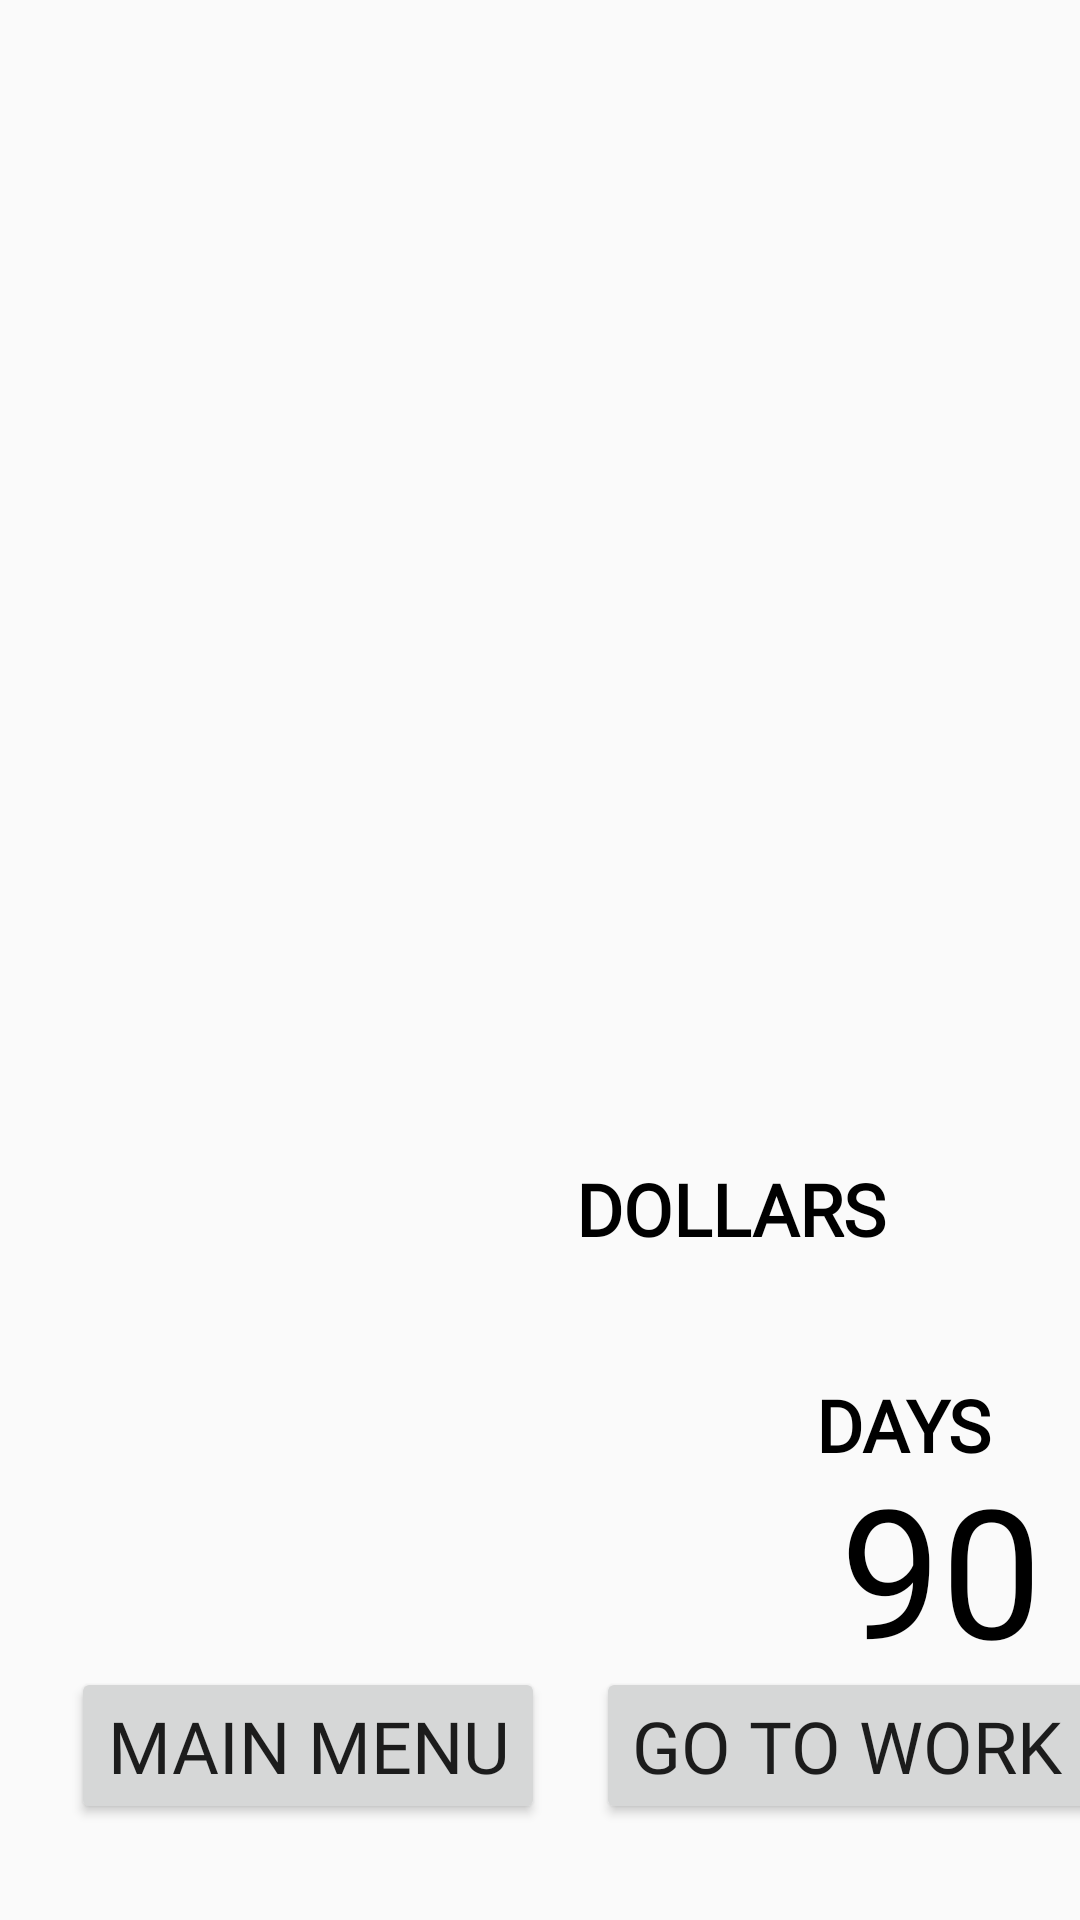

Here is an Android app screen rendered from its layout file. Give the layout XML and the strings, colors and styles it references.
<!-- AndroidManifest.xml: application theme AppTheme -->
<!-- res/layout/activity_lobby_new.xml -->
<?xml version="1.0" encoding="utf-8"?>
<androidx.constraintlayout.widget.ConstraintLayout
    xmlns:android="http://schemas.android.com/apk/res/android"
    xmlns:app="http://schemas.android.com/apk/res-auto"
    xmlns:tools="http://schemas.android.com/tools"
    android:layout_width="match_parent"
    android:layout_height="match_parent">

    <ImageView
        android:id="@+id/back"
        android:layout_width="wrap_content"
        android:layout_height="wrap_content"
        android:scaleType="fitXY"
        app:layout_constraintBottom_toBottomOf="parent"
        app:layout_constraintEnd_toEndOf="parent"
        app:layout_constraintStart_toStartOf="parent"
        app:layout_constraintTop_toTopOf="parent"
        app:srcCompat="@drawable/back" />

    <androidx.constraintlayout.widget.Guideline
        android:id="@+id/guideline"
        android:layout_width="wrap_content"
        android:layout_height="wrap_content"
        android:orientation="vertical"
        app:layout_constraintGuide_begin="205dp" />

    <ImageView
        android:id="@+id/page"
        android:layout_width="wrap_content"
        android:layout_height="wrap_content"
        android:adjustViewBounds="true"
        android:scaleType="fitCenter"
        app:layout_constraintBottom_toTopOf="@+id/mmButton"
        app:layout_constraintEnd_toEndOf="parent"
        app:layout_constraintHorizontal_bias="0.0"
        app:layout_constraintStart_toStartOf="parent"
        app:layout_constraintTop_toTopOf="parent"
        app:layout_constraintVertical_bias="0.48"
        app:srcCompat="@drawable/page" />

    <Button
        android:id="@+id/mmButton"
        android:layout_width="wrap_content"
        android:layout_height="wrap_content"
        android:layout_marginBottom="32dp"
        android:fontFamily="@font/amazonfont"
        android:text="Main menu"
        android:textSize="24sp"
        app:layout_constraintBottom_toBottomOf="parent"
        app:layout_constraintEnd_toStartOf="@+id/guideline"
        app:layout_constraintStart_toStartOf="parent" />

    <Button
        android:id="@+id/workButton"
        android:layout_width="wrap_content"
        android:layout_height="wrap_content"
        android:layout_marginBottom="32dp"
        android:fontFamily="@font/amazonfont"
        android:text="Go to Work"
        android:textSize="24sp"
        app:layout_constraintBottom_toBottomOf="parent"
        app:layout_constraintEnd_toEndOf="parent"
        app:layout_constraintStart_toStartOf="@+id/guideline" />

    <TextView
        android:id="@+id/nameText"
        android:layout_width="wrap_content"
        android:layout_height="wrap_content"
        android:layout_marginStart="252dp"
        android:layout_marginLeft="252dp"
        android:layout_marginTop="32dp"
        android:fontFamily="@font/twinmarker"
        android:textColor="#000000"
        android:textSize="36sp"
        app:layout_constraintStart_toStartOf="@+id/page"
        app:layout_constraintTop_toTopOf="@+id/page" />

    <TextView
        android:id="@+id/balanceText"
        android:layout_width="wrap_content"
        android:layout_height="wrap_content"
        android:layout_marginStart="184dp"
        android:layout_marginLeft="184dp"
        android:layout_marginTop="84dp"
        android:fontFamily="@font/twinmarker"
        android:textColor="#000000"
        android:textSize="70sp"
        android:textStyle="bold"
        app:layout_constraintStart_toStartOf="@+id/page"
        app:layout_constraintTop_toTopOf="@+id/page" />

    <TextView
        android:id="@+id/dollars"
        android:layout_width="wrap_content"
        android:layout_height="wrap_content"
        android:layout_marginStart="8dp"
        android:layout_marginLeft="8dp"
        android:layout_marginTop="36dp"
        android:fontFamily="@font/twinmarker"
        android:text="DOLLARS"
        android:textColor="#000000"
        android:textSize="24sp"
        android:textStyle="bold"
        app:layout_constraintStart_toEndOf="@+id/balanceText"
        app:layout_constraintTop_toTopOf="@+id/balanceText" />

    <TextView
        android:id="@+id/daysText"
        android:layout_width="wrap_content"
        android:layout_height="wrap_content"
        android:layout_marginStart="268dp"
        android:layout_marginLeft="268dp"
        android:layout_marginTop="168dp"
        android:fontFamily="@font/twinmarker"
        android:textColor="#000000"
        android:textSize="60sp"
        app:layout_constraintStart_toStartOf="@+id/page"
        app:layout_constraintTop_toTopOf="@+id/page" />

    <TextView
        android:id="@+id/days"
        android:layout_width="wrap_content"
        android:layout_height="wrap_content"
        android:layout_marginStart="4dp"
        android:layout_marginLeft="4dp"
        android:layout_marginTop="24dp"
        android:fontFamily="@font/twinmarker"
        android:text="DAYS"
        android:textColor="#000000"
        android:textSize="24sp"
        android:textStyle="bold"
        app:layout_constraintStart_toEndOf="@+id/daysText"
        app:layout_constraintTop_toTopOf="@+id/daysText" />

    <TextView
        android:id="@+id/screenText"
        android:layout_width="wrap_content"
        android:layout_height="wrap_content"
        android:layout_marginStart="280dp"
        android:layout_marginLeft="280dp"
        android:layout_marginTop="216dp"
        android:fontFamily="@font/twinmarker"
        android:text="90"
        android:textColor="#000000"
        android:textSize="60sp"
        app:layout_constraintStart_toStartOf="@+id/page"
        app:layout_constraintTop_toTopOf="@+id/page" />

    <Button
        android:id="@+id/varsButton"
        android:layout_width="wrap_content"
        android:layout_height="wrap_content"
        android:layout_marginBottom="124dp"
        android:enabled="false"
        android:text="vars"
        android:visibility="gone"
        app:layout_constraintBottom_toBottomOf="@+id/page"
        app:layout_constraintEnd_toEndOf="parent"
        app:layout_constraintHorizontal_bias="0.498"
        app:layout_constraintStart_toStartOf="parent" />

</androidx.constraintlayout.widget.ConstraintLayout>
<!-- resources referenced by this layout -->
<resources>
  <style name="AppTheme" parent="Theme.AppCompat.Light.DarkActionBar">
          
          <item name="windowNoTitle">true</item>
          <item name="colorPrimary">@color/colorPrimary</item>
          <item name="colorPrimaryDark">@color/colorPrimaryDark</item>
          <item name="colorAccent">@color/colorAccent</item>
      </style>
  <!-- not gathered from this repository: default colours our renderer supplied (Android Studio template values) -->
  <color name="colorPrimary">#FF6200EE</color>
  <color name="colorPrimaryDark">#FF3700B3</color>
  <color name="colorAccent">#FF03DAC5</color>
</resources>
